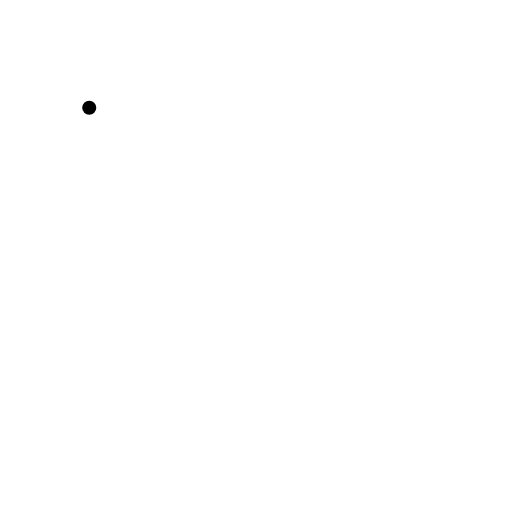
t = 0.00 s
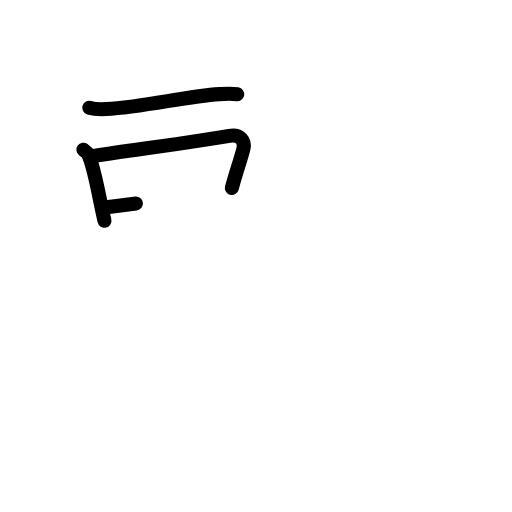
t = 3.13 s
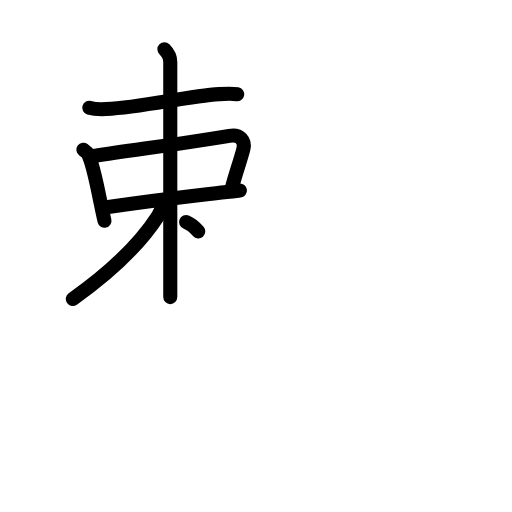
t = 6.25 s
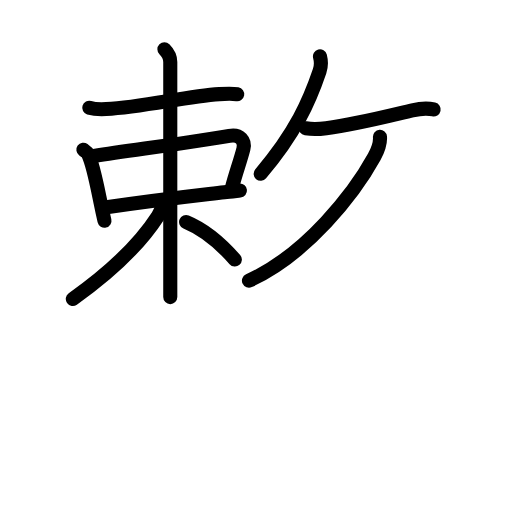
t = 9.63 s
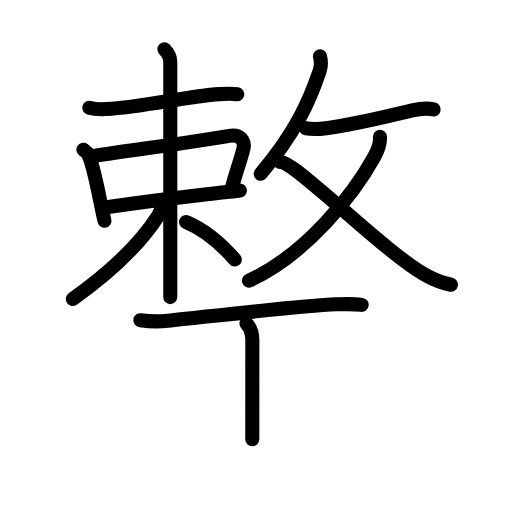
t = 12.88 s
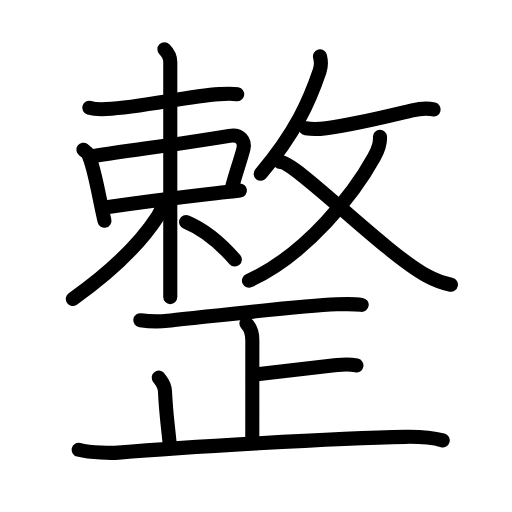
t = 16.00 s

The animated SVG that drew these frames (rendered in a browser with its animation timeline set to each time). Animation: 53 SMIL elements (animate=53); one cycle of 16.00 s.

<?xml version="1.0" encoding="UTF-8"?>
<!--
AniKanjiVG is licensed by CC-BY-SA Paul C. Sommerhoff (https://bitbucket.org/sommerhoff/anikanjivg).
AniKanjiVG uses KanjiVG which is licensed by CC-BY-SA Ulrich Apel (http://kanjivg.tagaini.net).
See also http://creativecommons.org/licenses/by-sa/3.0/
-->
<svg xmlns:kvg='http://kanjivg.tagaini.net' xmlns='http://www.w3.org/2000/svg' width='109' height='109' viewBox='0 0 109 109' style='fill:none;stroke:#000000;stroke-width:3;stroke-linecap:round;stroke-linejoin:round;' id="kvg:kanji_06574"><g id="kvg:06574" kvg:element="整"><g id="kvg:06574-g1" kvg:element="敕" kvg:position="top"><g id="kvg:06574-g2" kvg:element="束" kvg:position="left"><g id="kvg:06574-g3" kvg:element="木" kvg:part="1"><path id="kvg:06574-s1" kvg:type="㇐" d="M19,22.93c0.94,0.29,2.66,0.34,3.6,0.29c7.9-0.39,16.9-2.71,24.11-3.18c1.56-0.1,3-0.11,3.79,0.03"><animate attributeName="d" begin="0.0s" dur="0.3333333333333333s" from="M19,22.93C19,22.93,19,22.93,19,22.93" to="M19,22.93c0.94,0.29,2.66,0.34,3.6,0.29" />
<animate attributeName="d" begin="0.3333333333333333s" dur="0.3333333333333333s" from="M19,22.93c0.94,0.29,2.66,0.34,3.6,0.29c0,0,0,0,0,0,0" to="M19,22.93c0.94,0.29,2.66,0.34,3.6,0.29c7.9-0.39,16.9-2.71,24.11-3.18" />
<animate attributeName="d" begin="0.6666666666666666s" dur="0.3333333333333333s" from="M19,22.93c0.94,0.29,2.66,0.34,3.6,0.29c7.9-0.39,16.9-2.71,24.11-3.18c0,0,0,0,0,0,0" to="M19,22.93c0.94,0.29,2.66,0.34,3.6,0.29c7.9-0.39,16.9-2.71,24.11-3.18c1.56-0.1,3-0.11,3.79,0.03" />
</path>
</g>
<g id="kvg:06574-g4" kvg:element="口"><path id="kvg:06574-s2" kvg:type="㇑" d="M17.75,31.88c0.4,0.29,0.81,0.53,0.99,0.89c1.06,2.18,1.82,6.23,2.67,10.37c0.26,1.29,0.54,2.59,0.83,3.85"><animate attributeName="d" begin="1.0s" dur="0.3333333333333333s" from="M17.75,31.88C17.75,31.88,17.75,31.88,17.75,31.88" to="M17.75,31.88c0.4,0.29,0.81,0.53,0.99,0.89" />
<animate attributeName="d" begin="1.3333333333333333s" dur="0.3333333333333333s" from="M17.75,31.88c0.4,0.29,0.81,0.53,0.99,0.89c0,0,0,0,0,0,0" to="M17.75,31.88c0.4,0.29,0.81,0.53,0.99,0.89c1.06,2.18,1.82,6.23,2.67,10.37" />
<animate attributeName="d" begin="1.6666666666666665s" dur="0.3333333333333333s" from="M17.75,31.88c0.4,0.29,0.81,0.53,0.99,0.89c1.06,2.18,1.82,6.23,2.67,10.37c0,0,0,0,0,0,0" to="M17.75,31.88c0.4,0.29,0.81,0.53,0.99,0.89c1.06,2.18,1.82,6.23,2.67,10.37c0.26,1.29,0.54,2.59,0.83,3.85" />
<animate attributeName="d" begin="0s" dur="1.0s" from="M-100,-100" to="M-100,-100" />
</path>
<path id="kvg:06574-s3" kvg:type="㇕b" d="M19.99,33.19c10.63-1.56,24.21-3.38,28.83-4.26c2.3-0.43,3.42,1.07,3,2.76c-0.66,2.59-1.57,4.94-2.46,8.33"><animate attributeName="d" begin="2.0s" dur="0.3333333333333333s" from="M19.99,33.19C19.99,33.19,19.99,33.19,19.99,33.19" to="M19.99,33.19c10.63-1.56,24.21-3.38,28.83-4.26" />
<animate attributeName="d" begin="2.3333333333333335s" dur="0.3333333333333333s" from="M19.99,33.19c10.63-1.56,24.21-3.38,28.83-4.26c0,0,0,0,0,0,0" to="M19.99,33.19c10.63-1.56,24.21-3.38,28.83-4.26c2.3-0.43,3.42,1.07,3,2.76" />
<animate attributeName="d" begin="2.6666666666666665s" dur="0.3333333333333333s" from="M19.99,33.19c10.63-1.56,24.21-3.38,28.83-4.26c2.3-0.43,3.42,1.07,3,2.76c0,0,0,0,0,0,0" to="M19.99,33.19c10.63-1.56,24.21-3.38,28.83-4.26c2.3-0.43,3.42,1.07,3,2.76c-0.66,2.59-1.57,4.94-2.46,8.33" />
<animate attributeName="d" begin="0s" dur="2.0s" from="M-100,-100" to="M-100,-100" />
</path>
<path id="kvg:06574-s4" kvg:type="㇐b" d="M22.67,44.12c11.08-1.62,17.15-2.27,25.09-3.2c1.07-0.13,2.18-0.24,3.32-0.36"><animate attributeName="d" begin="3.0s" dur="0.5s" from="M22.67,44.12C22.67,44.12,22.67,44.12,22.67,44.12" to="M22.67,44.12c11.08-1.62,17.15-2.27,25.09-3.2" />
<animate attributeName="d" begin="3.5s" dur="0.5s" from="M22.67,44.12c11.08-1.62,17.15-2.27,25.09-3.2c0,0,0,0,0,0,0" to="M22.67,44.12c11.08-1.62,17.15-2.27,25.09-3.2c1.07-0.13,2.18-0.24,3.32-0.36" />
<animate attributeName="d" begin="0s" dur="3.0s" from="M-100,-100" to="M-100,-100" />
</path>
</g>
<g id="kvg:06574-g5" kvg:element="木" kvg:part="2"><path id="kvg:06574-s5" kvg:type="㇑" d="M35,10.5c0.75,0.75,1.25,1.91,1.25,2.7c0,2.42,0,33.98,0,46.05c0,1.87,0,3.26,0,4"><animate attributeName="d" begin="4.0s" dur="0.3333333333333333s" from="M35,10.5C35,10.5,35,10.5,35,10.5" to="M35,10.5c0.75,0.75,1.25,1.91,1.25,2.7" />
<animate attributeName="d" begin="4.333333333333333s" dur="0.3333333333333333s" from="M35,10.5c0.75,0.75,1.25,1.91,1.25,2.7c0,0,0,0,0,0,0" to="M35,10.5c0.75,0.75,1.25,1.91,1.25,2.7c0,2.42,0,33.98,0,46.05" />
<animate attributeName="d" begin="4.666666666666667s" dur="0.3333333333333333s" from="M35,10.5c0.75,0.75,1.25,1.91,1.25,2.7c0,2.42,0,33.98,0,46.05c0,0,0,0,0,0,0" to="M35,10.5c0.75,0.75,1.25,1.91,1.25,2.7c0,2.42,0,33.98,0,46.05c0,1.87,0,3.26,0,4" />
<animate attributeName="d" begin="0s" dur="4.0s" from="M-100,-100" to="M-100,-100" />
</path>
<path id="kvg:06574-s6" kvg:type="㇒" d="M34.5,43.23c0,0.77-0.18,1.69-0.88,2.76C29.49,52.39,23.2,58.17,15.5,63.64"><animate attributeName="d" begin="5.0s" dur="0.5s" from="M34.5,43.23C34.5,43.23,34.5,43.23,34.5,43.23" to="M34.5,43.23c0,0.77-0.18,1.69-0.88,2.76" />
<animate attributeName="d" begin="5.5s" dur="0.5s" from="M34.5,43.23c0,0.77-0.18,1.69-0.88,2.76c0,0,0,0,0,0,0" to="M34.5,43.23c0,0.77-0.18,1.69-0.88,2.76C29.49,52.39,23.2,58.17,15.5,63.64" />
<animate attributeName="d" begin="0s" dur="5.0s" from="M-100,-100" to="M-100,-100" />
</path>
<path id="kvg:06574-s7" kvg:type="㇔/㇏" d="M39.62,47.25c4.25,1.75,7.83,5.1,10.38,8.01"><animate attributeName="d" begin="6.0s" dur="1.0s" from="M39.62,47.25C39.62,47.25,39.62,47.25,39.62,47.25" to="M39.62,47.25c4.25,1.75,7.83,5.1,10.38,8.01" />
<animate attributeName="d" begin="0s" dur="6.0s" from="M-100,-100" to="M-100,-100" />
</path>
</g>
</g>
<g id="kvg:06574-g6" kvg:element="攴" kvg:variant="true" kvg:original="攵" kvg:position="right" kvg:radical="tradit"><g id="kvg:06574-g7" kvg:position="top"><path id="kvg:06574-s8" kvg:type="㇒" d="M68.12,12c0.26,1,0.26,2.16-0.08,3.15C65.88,21.53,62.97,28.18,55.5,37"><animate attributeName="d" begin="7.0s" dur="0.5s" from="M68.12,12C68.12,12,68.12,12,68.12,12" to="M68.12,12c0.26,1,0.26,2.16-0.08,3.15" />
<animate attributeName="d" begin="7.5s" dur="0.5s" from="M68.12,12c0.26,1,0.26,2.16-0.08,3.15c0,0,0,0,0,0,0" to="M68.12,12c0.26,1,0.26,2.16-0.08,3.15C65.88,21.53,62.97,28.18,55.5,37" />
<animate attributeName="d" begin="0s" dur="7.0s" from="M-100,-100" to="M-100,-100" />
</path>
<path id="kvg:06574-s9" kvg:type="㇐" d="M65.1,27.32c1.65,0.25,3.73,0.05,4.33-0.03c6.82-0.91,14.53-2.93,18.36-3.8C89.38,23.12,91,23,92.32,23.3"><animate attributeName="d" begin="8.0s" dur="0.3333333333333333s" from="M65.1,27.32C65.1,27.32,65.1,27.32,65.1,27.32" to="M65.1,27.32c1.65,0.25,3.73,0.05,4.33-0.03" />
<animate attributeName="d" begin="8.333333333333334s" dur="0.3333333333333333s" from="M65.1,27.32c1.65,0.25,3.73,0.05,4.33-0.03c0,0,0,0,0,0,0" to="M65.1,27.32c1.65,0.25,3.73,0.05,4.33-0.03c6.82-0.91,14.53-2.93,18.36-3.8" />
<animate attributeName="d" begin="8.666666666666666s" dur="0.3333333333333333s" from="M65.1,27.32c1.65,0.25,3.73,0.05,4.33-0.03c6.82-0.91,14.53-2.93,18.36-3.8c0,0,0,0,0,0,0" to="M65.1,27.32c1.65,0.25,3.73,0.05,4.33-0.03c6.82-0.91,14.53-2.93,18.36-3.8C89.38,23.12,91,23,92.32,23.3" />
<animate attributeName="d" begin="0s" dur="8.0s" from="M-100,-100" to="M-100,-100" />
</path>
</g>
<g id="kvg:06574-g8" kvg:element="乂" kvg:position="bottom"><g id="kvg:06574-g9" kvg:element="丿"><path id="kvg:06574-s10" kvg:type="㇒" d="M80.89,29.14c0.11,1.36-0.19,2.39-1.22,4.28C75.5,41,65.38,54.12,53,59.75"><animate attributeName="d" begin="9.0s" dur="0.5s" from="M80.89,29.14C80.89,29.14,80.89,29.14,80.89,29.14" to="M80.89,29.14c0.11,1.36-0.19,2.39-1.22,4.28" />
<animate attributeName="d" begin="9.5s" dur="0.5s" from="M80.89,29.14c0.11,1.36-0.19,2.39-1.22,4.28c0,0,0,0,0,0,0" to="M80.89,29.14c0.11,1.36-0.19,2.39-1.22,4.28C75.5,41,65.38,54.12,53,59.75" />
<animate attributeName="d" begin="0s" dur="9.0s" from="M-100,-100" to="M-100,-100" />
</path>
</g>
<path id="kvg:06574-s11" kvg:type="㇏" d="M59.61,34.47c3.26-0.1,22.08,19.2,31.17,24.19c1.75,0.96,3.36,1.59,5.22,1.96"><animate attributeName="d" begin="10.0s" dur="0.5s" from="M59.61,34.47C59.61,34.47,59.61,34.47,59.61,34.47" to="M59.61,34.47c3.26-0.1,22.08,19.2,31.17,24.19" />
<animate attributeName="d" begin="10.5s" dur="0.5s" from="M59.61,34.47c3.26-0.1,22.08,19.2,31.17,24.19c0,0,0,0,0,0,0" to="M59.61,34.47c3.26-0.1,22.08,19.2,31.17,24.19c1.75,0.96,3.36,1.59,5.22,1.96" />
<animate attributeName="d" begin="0s" dur="10.0s" from="M-100,-100" to="M-100,-100" />
</path>
</g>
</g>
</g>
<g id="kvg:06574-g10" kvg:element="正" kvg:position="bottom" kvg:phon="正"><path id="kvg:06574-s12" kvg:type="㇐" d="M29.88,68.18c2.25,0.32,4.33,0.28,5.84,0.12c10.03-1.05,27.66-3.18,35.95-3.51c2.54-0.1,4.06-0.07,5.33,0.11"><animate attributeName="d" begin="11.0s" dur="0.3333333333333333s" from="M29.88,68.18C29.88,68.18,29.88,68.18,29.88,68.18" to="M29.88,68.18c2.25,0.32,4.33,0.28,5.84,0.12" />
<animate attributeName="d" begin="11.333333333333334s" dur="0.3333333333333333s" from="M29.88,68.18c2.25,0.32,4.33,0.28,5.84,0.12c0,0,0,0,0,0,0" to="M29.88,68.18c2.25,0.32,4.33,0.28,5.84,0.12c10.03-1.05,27.66-3.18,35.95-3.51" />
<animate attributeName="d" begin="11.666666666666666s" dur="0.3333333333333333s" from="M29.88,68.18c2.25,0.32,4.33,0.28,5.84,0.12c10.03-1.05,27.66-3.18,35.95-3.51c0,0,0,0,0,0,0" to="M29.88,68.18c2.25,0.32,4.33,0.28,5.84,0.12c10.03-1.05,27.66-3.18,35.95-3.51c2.54-0.1,4.06-0.07,5.33,0.11" />
<animate attributeName="d" begin="0s" dur="11.0s" from="M-100,-100" to="M-100,-100" />
</path>
<g id="kvg:06574-g11" kvg:element="止" kvg:radical="nelson"><g id="kvg:06574-g12" kvg:element="卜" kvg:original="ト"><path id="kvg:06574-s13" kvg:type="㇑a" d="M52.46,68.87c0.84,0.84,1.26,2.13,1.26,3.54c0,5.97-0.01,16.12-0.01,21.09"><animate attributeName="d" begin="12.0s" dur="0.5s" from="M52.46,68.87C52.46,68.87,52.46,68.87,52.46,68.87" to="M52.46,68.87c0.84,0.84,1.26,2.13,1.26,3.54" />
<animate attributeName="d" begin="12.5s" dur="0.5s" from="M52.46,68.87c0.84,0.84,1.26,2.13,1.26,3.54c0,0,0,0,0,0,0" to="M52.46,68.87c0.84,0.84,1.26,2.13,1.26,3.54c0,5.97-0.01,16.12-0.01,21.09" />
<animate attributeName="d" begin="0s" dur="12.0s" from="M-100,-100" to="M-100,-100" />
</path>
<path id="kvg:06574-s14" kvg:type="㇐b" d="M54.28,79.73c2.97-0.36,10.35-1.23,17.6-2.03c1.3-0.14,2.72-0.18,4,0.1"><animate attributeName="d" begin="13.0s" dur="0.5s" from="M54.28,79.73C54.28,79.73,54.28,79.73,54.28,79.73" to="M54.28,79.73c2.97-0.36,10.35-1.23,17.6-2.03" />
<animate attributeName="d" begin="13.5s" dur="0.5s" from="M54.28,79.73c2.97-0.36,10.35-1.23,17.6-2.03c0,0,0,0,0,0,0" to="M54.28,79.73c2.97-0.36,10.35-1.23,17.6-2.03c1.3-0.14,2.72-0.18,4,0.1" />
<animate attributeName="d" begin="0s" dur="13.0s" from="M-100,-100" to="M-100,-100" />
</path>
</g>
<path id="kvg:06574-s15" kvg:type="㇑a" d="M33.79,80.37c0.09,0.25,1.26,1.31,1.33,2.92c0.25,5.09,0.63,7.22,0.98,10.97"><animate attributeName="d" begin="14.0s" dur="0.5s" from="M33.79,80.37C33.79,80.37,33.79,80.37,33.79,80.37" to="M33.79,80.37c0.09,0.25,1.26,1.31,1.33,2.92" />
<animate attributeName="d" begin="14.5s" dur="0.5s" from="M33.79,80.37c0.09,0.25,1.26,1.31,1.33,2.92c0,0,0,0,0,0,0" to="M33.79,80.37c0.09,0.25,1.26,1.31,1.33,2.92c0.25,5.09,0.63,7.22,0.98,10.97" />
<animate attributeName="d" begin="0s" dur="14.0s" from="M-100,-100" to="M-100,-100" />
</path>
<path id="kvg:06574-s16" kvg:type="㇐" d="M16.75,95.75c2.75,0.67,7.03,0.73,8.45,0.61c13.3-1.11,46.05-3.11,61.16-3.36c3.3-0.05,6.01,0.25,7.89,0.75"><animate attributeName="d" begin="15.0s" dur="0.3333333333333333s" from="M16.75,95.75C16.75,95.75,16.75,95.75,16.75,95.75" to="M16.75,95.75c2.75,0.67,7.03,0.73,8.45,0.61" />
<animate attributeName="d" begin="15.333333333333334s" dur="0.3333333333333333s" from="M16.75,95.75c2.75,0.67,7.03,0.73,8.45,0.61c0,0,0,0,0,0,0" to="M16.75,95.75c2.75,0.67,7.03,0.73,8.45,0.61c13.3-1.11,46.05-3.11,61.16-3.36" />
<animate attributeName="d" begin="15.666666666666666s" dur="0.3333333333333333s" from="M16.75,95.75c2.75,0.67,7.03,0.73,8.45,0.61c13.3-1.11,46.05-3.11,61.16-3.36c0,0,0,0,0,0,0" to="M16.75,95.75c2.75,0.67,7.03,0.73,8.45,0.61c13.3-1.11,46.05-3.11,61.16-3.36c3.3-0.05,6.01,0.25,7.89,0.75" />
<animate attributeName="d" begin="0s" dur="15.0s" from="M-100,-100" to="M-100,-100" />
</path>
</g>
</g>
</g>
</svg>
